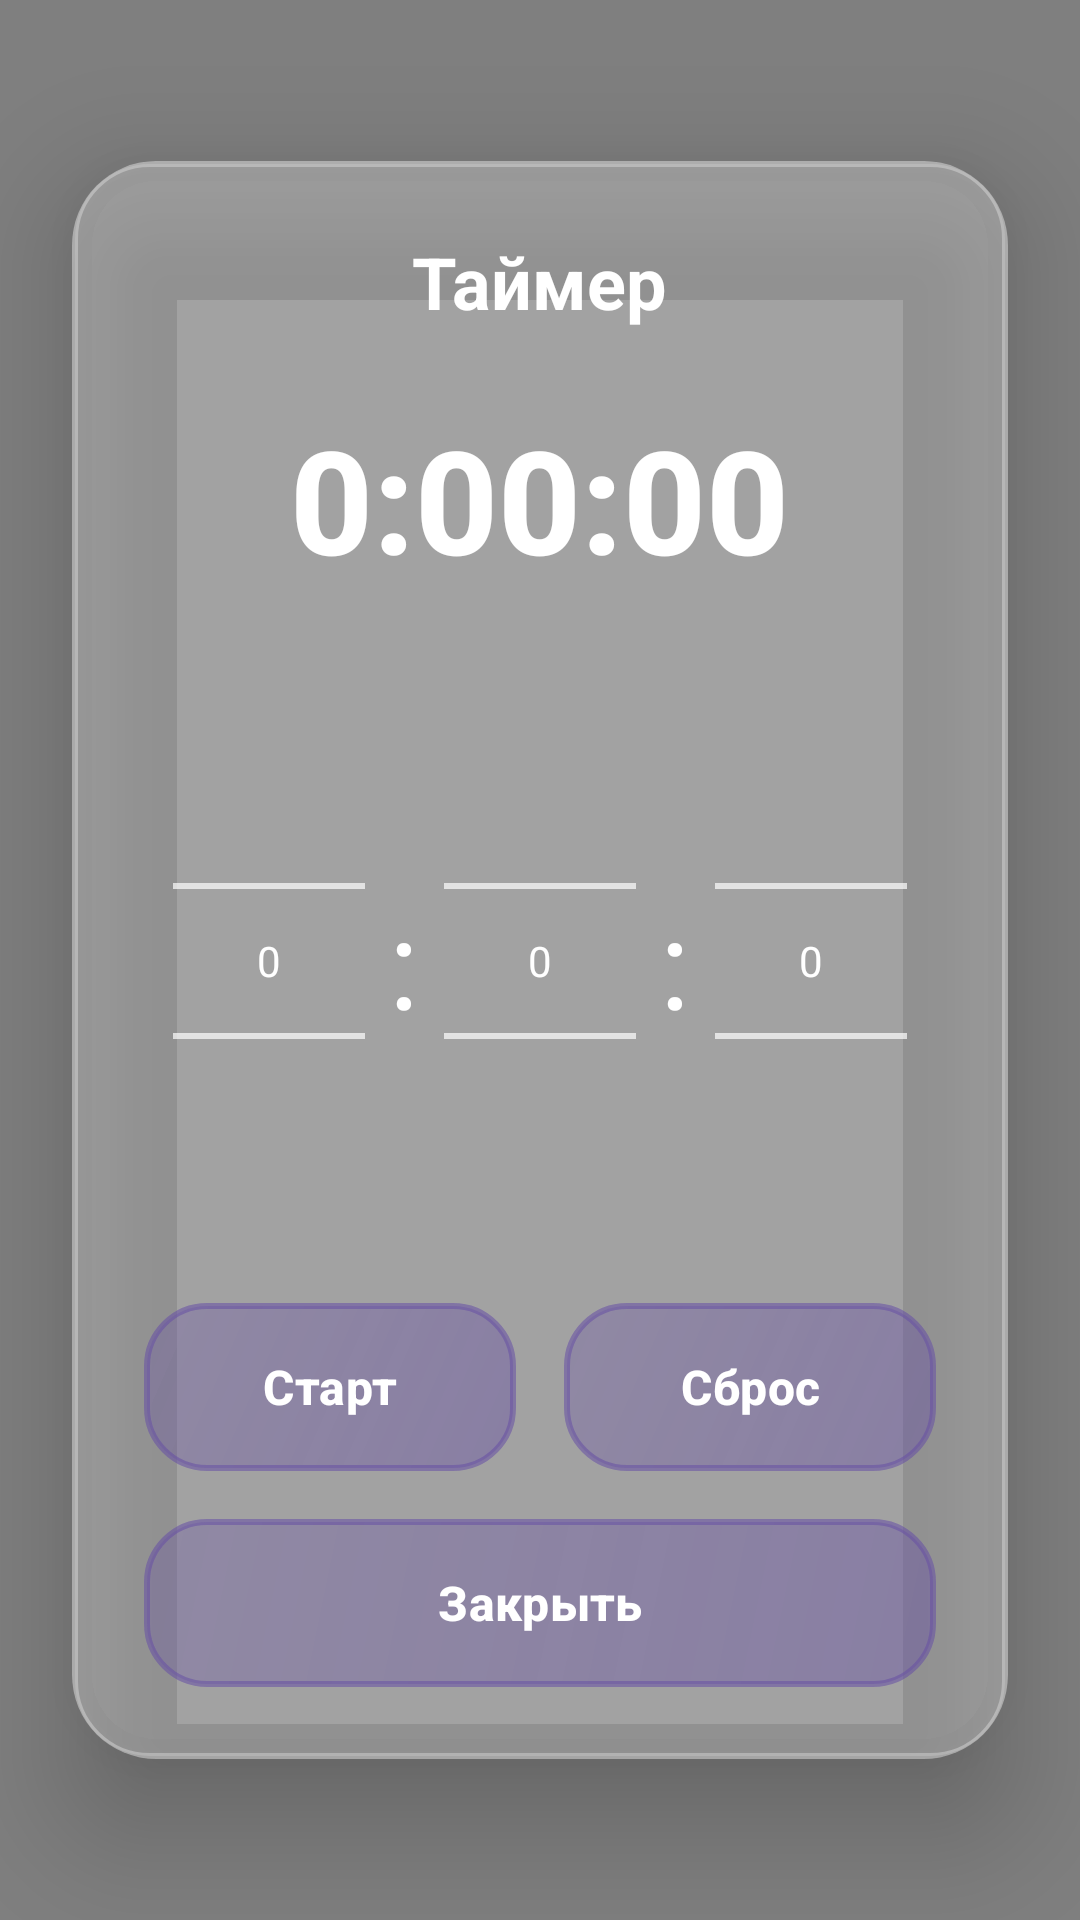

Write the Android layout XML for this screen, with the resource values it uses.
<!-- AndroidManifest.xml: activity theme Theme.DecimalClock.Transparent -->
<!-- res/layout/activity_timer.xml -->
<?xml version="1.0" encoding="utf-8"?>
<FrameLayout xmlns:android="http://schemas.android.com/apk/res/android"
    xmlns:app="http://schemas.android.com/apk/res-auto"
    android:layout_width="match_parent"
    android:layout_height="match_parent">

    
    <View
        android:layout_width="match_parent"
        android:layout_height="match_parent"
        android:background="#80000000"
        android:clickable="true" />

    
    <androidx.cardview.widget.CardView
        android:layout_width="match_parent"
        android:layout_height="wrap_content"
        android:layout_gravity="center"
        android:layout_marginHorizontal="24dp"
        app:cardCornerRadius="28dp"
        app:cardElevation="24dp"
        app:cardBackgroundColor="@color/white_15">

        <LinearLayout
            android:layout_width="match_parent"
            android:layout_height="wrap_content"
            android:orientation="vertical"
            android:padding="24dp"
            android:background="@drawable/toggle_button_background">

            
            <TextView
                android:layout_width="wrap_content"
                android:layout_height="wrap_content"
                android:text="Таймер"
                android:textSize="24sp"
                android:textStyle="bold"
                android:textColor="@color/white"
                android:layout_marginBottom="24dp"
                android:layout_gravity="center" />

            
            <TextView
                android:id="@+id/timerDisplay"
                android:layout_width="wrap_content"
                android:layout_height="wrap_content"
                android:text="0:00:00"
                android:textSize="48sp"
                android:textColor="@color/white"
                android:fontFamily="sans-serif-medium"
                android:textStyle="bold"
                android:layout_gravity="center"
                android:layout_marginBottom="32dp" />

            <LinearLayout
                android:layout_width="wrap_content"
                android:layout_height="wrap_content"
                android:orientation="horizontal"
                android:layout_gravity="center"
                android:layout_marginBottom="24dp">

                <NumberPicker
                    android:id="@+id/timerHoursPicker"
                    android:layout_width="wrap_content"
                    android:layout_height="180dp"
                    android:theme="@style/TimePickerTheme" />

                <TextView
                    android:layout_width="wrap_content"
                    android:layout_height="wrap_content"
                    android:text=":"
                    android:textSize="42sp"
                    android:textColor="@color/white"
                    android:layout_gravity="center"
                    android:paddingHorizontal="8dp" />

                <NumberPicker
                    android:id="@+id/timerMinutesPicker"
                    android:layout_width="wrap_content"
                    android:layout_height="180dp"
                    android:theme="@style/TimePickerTheme" />

                <TextView
                    android:layout_width="wrap_content"
                    android:layout_height="wrap_content"
                    android:text=":"
                    android:textSize="42sp"
                    android:textColor="@color/white"
                    android:layout_gravity="center"
                    android:paddingHorizontal="8dp" />

                <NumberPicker
                    android:id="@+id/timerSecondsPicker"
                    android:layout_width="wrap_content"
                    android:layout_height="180dp"
                    android:theme="@style/TimePickerTheme" />

            </LinearLayout>

            
            <LinearLayout
                android:layout_width="match_parent"
                android:layout_height="wrap_content"
                android:orientation="horizontal"
                android:gravity="center">

                <Button
                    android:id="@+id/startButton"
                    android:layout_width="0dp"
                    android:layout_height="56dp"
                    android:layout_weight="1"
                    android:text="Старт"
                    android:textColor="@color/white"
                    android:textSize="16sp"
                    android:textStyle="bold"
                    android:background="@drawable/button_premium"
                    android:layout_marginEnd="8dp"
                    android:elevation="4dp"
                    android:stateListAnimator="@null" />

                <Button
                    android:id="@+id/resetButton"
                    android:layout_width="0dp"
                    android:layout_height="56dp"
                    android:layout_weight="1"
                    android:text="Сброс"
                    android:textColor="@color/white"
                    android:textSize="16sp"
                    android:textStyle="bold"
                    android:background="@drawable/button_premium"
                    android:layout_marginStart="8dp"
                    android:elevation="4dp"
                    android:stateListAnimator="@null" />

            </LinearLayout>

            
            <Button
                android:id="@+id/closeButton"
                android:layout_width="match_parent"
                android:layout_height="56dp"
                android:text="Закрыть"
                android:textColor="@color/white"
                android:textSize="16sp"
                android:textStyle="bold"
                android:background="@drawable/button_premium"
                android:layout_marginTop="16dp"
                android:elevation="4dp"
                android:stateListAnimator="@null" />

        </LinearLayout>

    </androidx.cardview.widget.CardView>

</FrameLayout>
<!-- resources referenced by this layout -->
<resources>
  <color name="white">#FFFFFF</color>
  <color name="white_15">#26FFFFFF</color>
  <!-- drawable button_premium (drawable) -->
  <?xml version="1.0" encoding="utf-8"?>
  <ripple xmlns:android="http://schemas.android.com/apk/res/android"
      android:color="#60FFFFFF">
      <item>
          <shape android:shape="rectangle">
              <gradient
                  android:startColor="#70FFFFFF"
                  android:endColor="#50FFFFFF"
                  android:angle="135"
                  android:type="linear" />
              <corners android:radius="20dp" />
              <stroke
                  android:width="2dp"
                  android:color="#90FFFFFF" />
          </shape>
      </item>
  </ripple>
  <!-- drawable toggle_button_background (drawable) -->
  <?xml version="1.0" encoding="utf-8"?>
  <shape xmlns:android="http://schemas.android.com/apk/res/android"
      android:shape="rectangle">
      <solid android:color="@color/white_15" />
      <stroke android:width="2dp" android:color="@color/white_30" />
      <corners android:radius="25dp" />
  </shape>
  <style name="TimePickerTheme" parent="ThemeOverlay.Material3.Dark">
          <item name="colorPrimary">#B0A0FF</item>
          <item name="colorOnPrimary">@color/white</item>
          <item name="colorSurface">#40FFFFFF</item>
          <item name="colorOnSurface">@color/white</item>
          <item name="android:textColorPrimary">@color/white</item>
          <item name="android:textColorSecondary">#CCFFFFFF</item>
      </style>
  <style name="Theme.DecimalClock.Transparent" parent="Theme.Material3.Light.NoActionBar">
          <item name="android:windowIsTranslucent">true</item>
          <item name="android:windowBackground">@android:color/transparent</item>
          <item name="android:windowContentOverlay">@null</item>
          <item name="android:windowNoTitle">true</item>
          <item name="android:backgroundDimEnabled">true</item>
          <item name="android:statusBarColor">@android:color/transparent</item>
      </style>
  <color name="white_30">#4DFFFFFF</color>
</resources>
